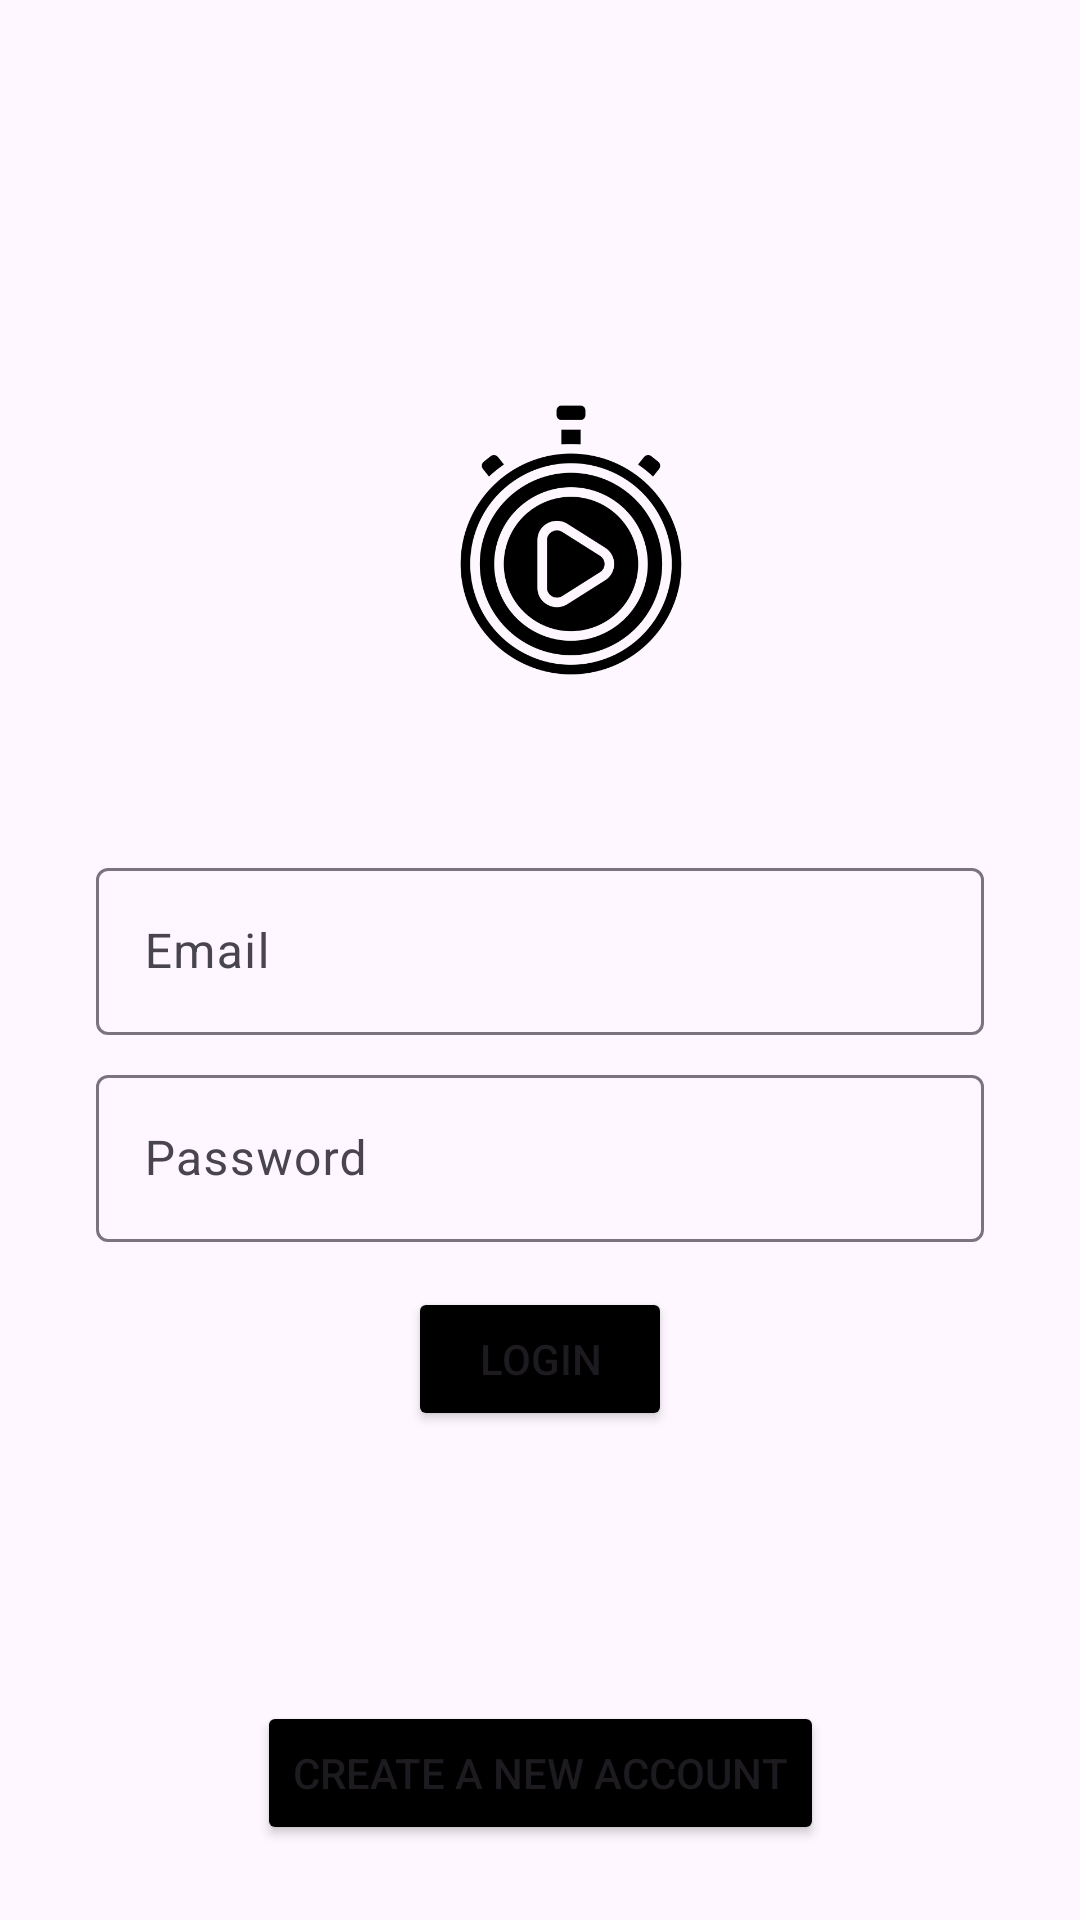

Layout XML and referenced resources for this Android screen:
<!-- AndroidManifest.xml: application theme Theme.Shortvideos -->
<!-- res/layout/activity_login.xml -->
<?xml version="1.0" encoding="utf-8"?>
<androidx.constraintlayout.widget.ConstraintLayout xmlns:android="http://schemas.android.com/apk/res/android"
    xmlns:app="http://schemas.android.com/apk/res-auto"
    xmlns:tools="http://schemas.android.com/tools"
    android:id="@+id/main"
    android:layout_width="match_parent"
    android:layout_height="match_parent"
    tools:context=".LoginActivity">

    <ImageView
        android:id="@+id/profileimage"
        android:layout_width="96dp"
        android:layout_height="96dp"
        android:layout_marginTop="132dp"
        android:src="@drawable/logo"
        app:layout_constraintEnd_toEndOf="parent"
        app:layout_constraintHorizontal_bias="0.539"
        app:layout_constraintStart_toStartOf="parent"
        app:layout_constraintTop_toTopOf="parent" />


    <com.google.android.material.textfield.TextInputLayout
        android:id="@+id/Email"
        android:layout_width="match_parent"
        android:layout_height="wrap_content"
        android:layout_marginStart="32dp"
        android:layout_marginTop="56dp"
        android:layout_marginEnd="32dp"
        android:hint="Email"
        app:layout_constraintEnd_toEndOf="parent"
        app:layout_constraintStart_toStartOf="parent"
        app:layout_constraintTop_toBottomOf="@+id/profileimage">

        <com.google.android.material.textfield.TextInputEditText
            android:layout_width="match_parent"
            android:layout_height="wrap_content"
            android:visibility="visible" />

    </com.google.android.material.textfield.TextInputLayout>

    <com.google.android.material.textfield.TextInputLayout
        android:id="@+id/pass"
        android:layout_width="0dp"
        android:layout_height="wrap_content"
        android:layout_marginTop="8dp"
        android:hint="Password"
        app:layout_constraintEnd_toEndOf="@+id/Email"
        app:layout_constraintStart_toStartOf="@+id/Email"
        app:layout_constraintTop_toBottomOf="@+id/Email">

        <com.google.android.material.textfield.TextInputEditText
            android:layout_width="match_parent"
            android:layout_height="wrap_content"
            android:visibility="visible" />


    </com.google.android.material.textfield.TextInputLayout>


    <Button
        android:id="@+id/loginbtn"
        android:layout_width="wrap_content"
        android:layout_height="wrap_content"
        android:layout_marginTop="15dp"
        android:text="Login"
        android:backgroundTint="@color/black"
        app:layout_constraintEnd_toEndOf="@+id/pass"
        app:layout_constraintStart_toStartOf="@+id/pass"
        app:layout_constraintTop_toBottomOf="@+id/pass" />


    <Button
        android:id="@+id/create"
        android:layout_width="wrap_content"
        android:layout_height="wrap_content"
        android:layout_marginBottom="25dp"
        android:backgroundTint="@color/black"
        android:text="Create a new account"
        app:layout_constraintBottom_toBottomOf="parent"
        app:layout_constraintEnd_toEndOf="parent"
        app:layout_constraintStart_toStartOf="parent" />
</androidx.constraintlayout.widget.ConstraintLayout>
<!-- resources referenced by this layout -->
<resources>
  <color name="black">#FF000000</color>
  <!-- drawable logo: png bitmap (drawable, 23762 bytes) -->
  <style name="Theme.Shortvideos" parent="Base.Theme.Shortvideos" />
  <style name="Base.Theme.Shortvideos" parent="Theme.Material3.DayNight.NoActionBar">
          
          
      </style>
</resources>
